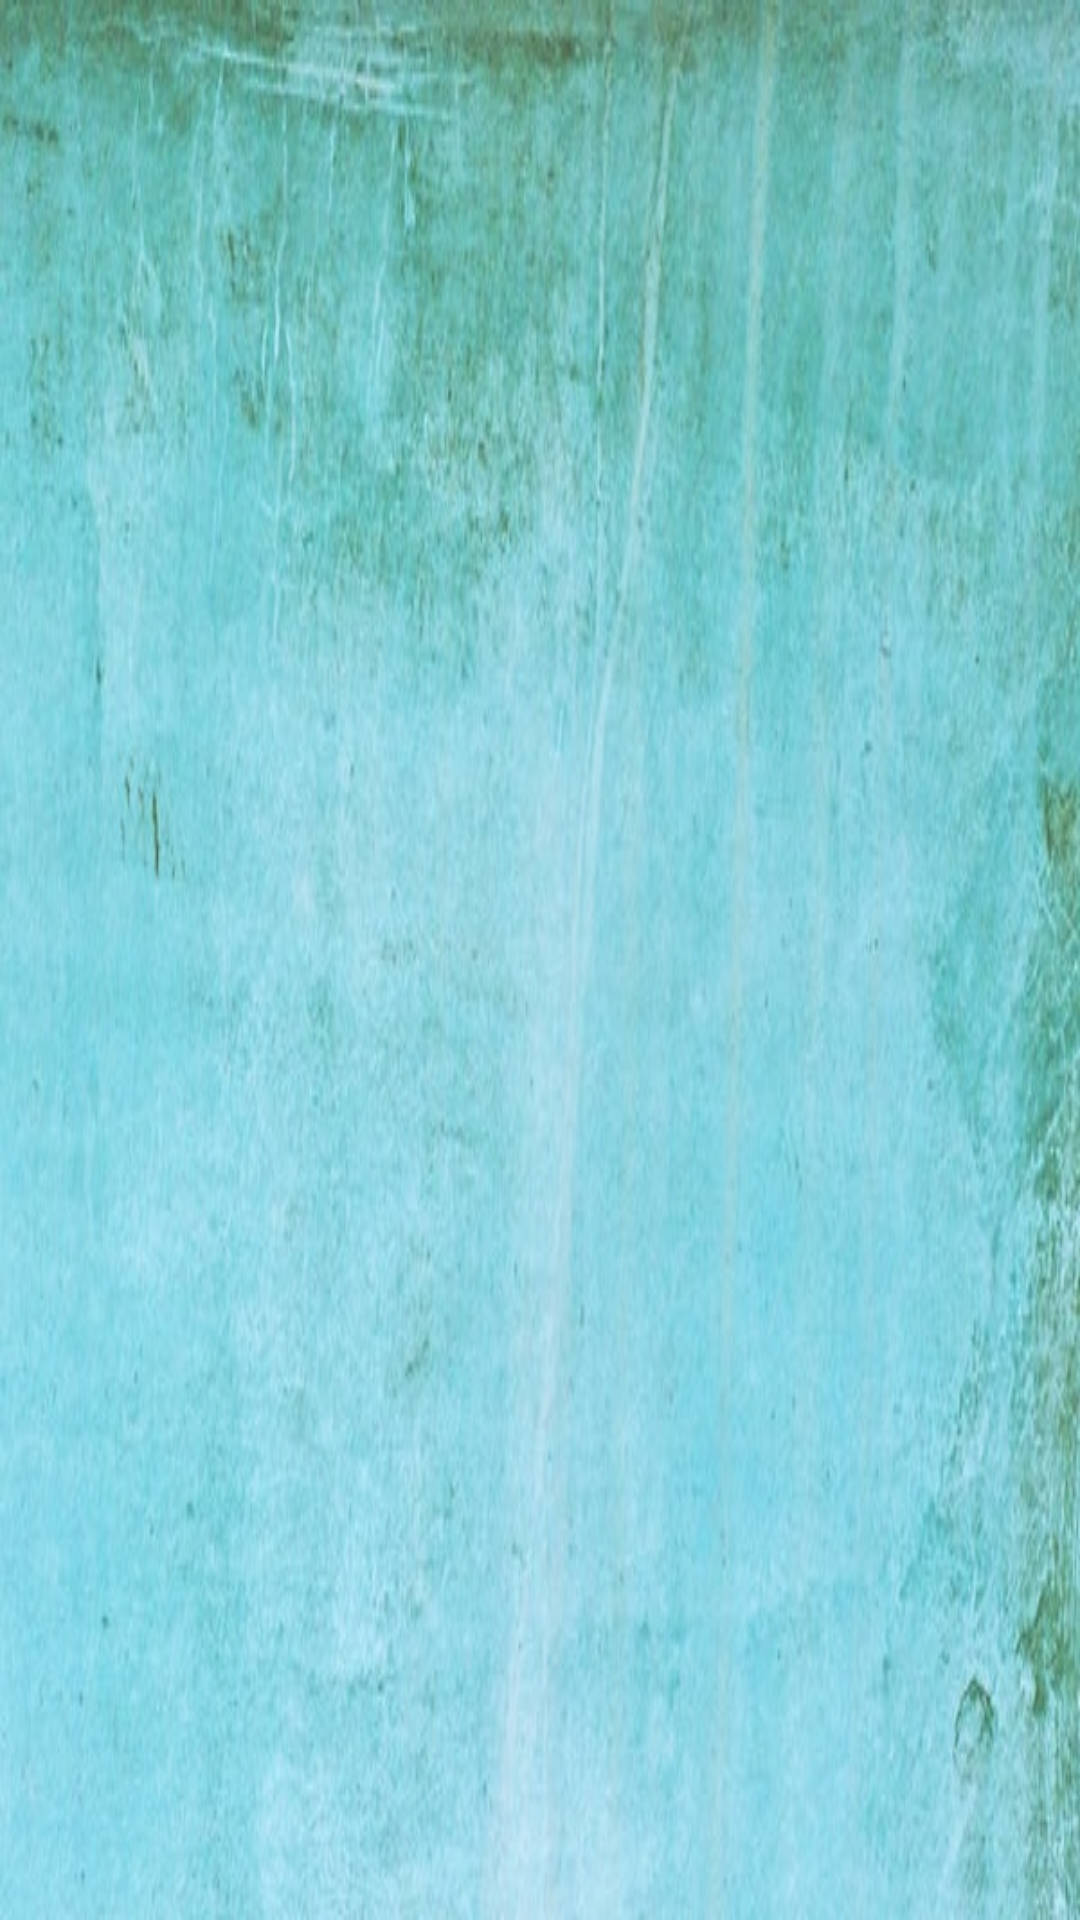

Produce the Android XML layout that renders to this screen, including the resource entries it uses.
<!-- AndroidManifest.xml: application theme AppTheme -->
<!-- res/layout/activity_activity2.xml -->
<?xml version="1.0" encoding="utf-8"?>
<android.support.constraint.ConstraintLayout xmlns:android="http://schemas.android.com/apk/res/android"
    xmlns:app="http://schemas.android.com/apk/res-auto"
    xmlns:tools="http://schemas.android.com/tools"
    android:layout_width="match_parent"
    android:layout_height="match_parent"
    android:background="@mipmap/p2"
    android:alpha="0.75">

</android.support.constraint.ConstraintLayout>
<!-- resources referenced by this layout -->
<resources>
  <!-- mipmap p2: png bitmap (mipmap-xxhdpi, 544456 bytes) -->
  <style name="AppTheme" parent="Theme.AppCompat.Light.DarkActionBar">
          
          <item name="colorPrimary">@color/colorAccent</item>
          <item name="colorPrimaryDark">@color/colorPrimaryDark</item>
          <item name="colorAccent">@color/colorAccent</item>
      </style>
  <color name="colorAccent">#F8DAE6</color>
  <color name="colorPrimaryDark">#00574B</color>
</resources>
